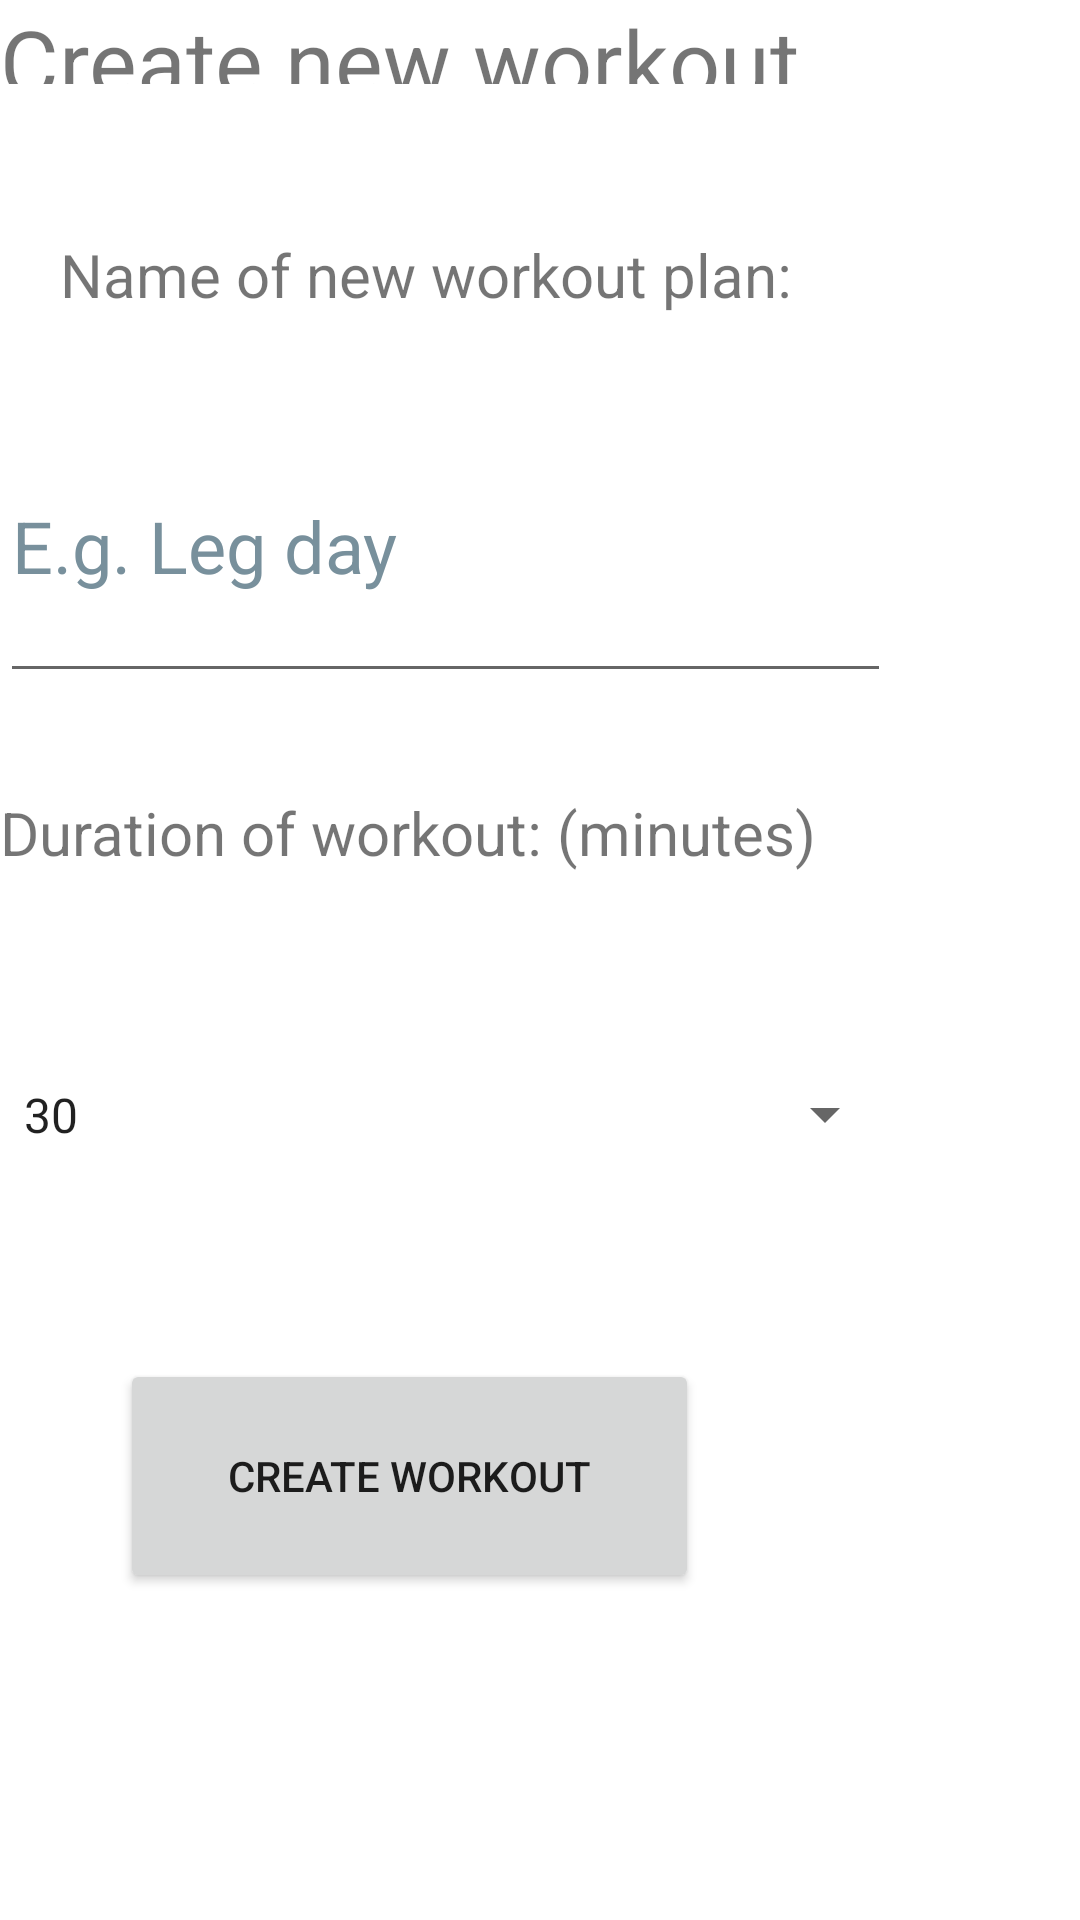

Here is an Android app screen rendered from its layout file. Give the layout XML and the strings, colors and styles it references.
<!-- AndroidManifest.xml: application theme Theme.ExerciseTime -->
<!-- res/layout/screen2.xml -->
<?xml version="1.0" encoding="utf-8"?>
<RelativeLayout xmlns:android="http://schemas.android.com/apk/res/android"
    xmlns:tools="http://schemas.android.com/tools"
    android:layout_width="match_parent"
    android:layout_height="match_parent"
    tools:context=".Screen2CreateWorkoutPlan">

    <TextView
        android:id="@+id/textview_first"
        android:layout_width="wrap_content"
        android:layout_height="wrap_content"
        android:layout_alignParentEnd="true"
        android:layout_alignParentBottom="true"
        android:layout_marginEnd="50dp"
        android:layout_marginBottom="612dp"
        android:text="@string/create_new_workout_plan"
        android:textSize="30sp" />

    <TextView
        android:id="@+id/textview_second"
        android:layout_width="wrap_content"
        android:layout_height="wrap_content"
        android:layout_alignParentEnd="true"
        android:layout_alignParentBottom="true"
        android:layout_marginEnd="96dp"
        android:layout_marginBottom="535dp"
        android:text="@string/name_of_new_workout_plan"
        android:textSize="20sp" />

    <TextView
        android:id="@+id/textview_third"
        android:layout_width="285dp"
        android:layout_height="wrap_content"
        android:layout_alignParentEnd="true"
        android:layout_alignParentBottom="true"
        android:layout_marginEnd="76dp"
        android:layout_marginBottom="349dp"
        android:text="@string/duration_of_workout_minutes"
        android:textSize="20sp" />

    <com.google.android.material.textfield.TextInputLayout
        android:layout_width="match_parent"
        android:layout_height="wrap_content">

    </com.google.android.material.textfield.TextInputLayout>

    <com.google.android.material.textfield.TextInputEditText
        android:id="@+id/edit_text_EPlan"
        android:layout_width="306dp"
        android:layout_height="101dp"
        android:layout_alignParentEnd="true"
        android:layout_alignParentBottom="true"
        android:layout_marginEnd="63dp"
        android:layout_marginBottom="409dp"
        android:hint="@string/e_g_leg_day"
        android:textColorHint="#78909C"
        android:textSize="24sp" />

    <Spinner
        android:id="@+id/workout_duration"
        android:layout_width="308dp"
        android:layout_height="119dp"
        android:layout_alignParentEnd="true"
        android:layout_alignParentBottom="true"
        android:layout_marginEnd="61dp"
        android:layout_marginBottom="209dp"
        android:entries="@array/workout_timings"
        android:gravity="center"
        android:textSize="24sp" />

    <Button
        android:id="@+id/button_gotoscreen5"
        android:layout_width="193dp"
        android:layout_height="78dp"
        android:layout_alignParentEnd="true"
        android:layout_alignParentBottom="true"
        android:layout_marginEnd="127dp"
        android:layout_marginBottom="109dp"
        android:text="@string/create_workout" />


</RelativeLayout>
<!-- resources referenced by this layout -->
<resources>
  <string-array name="workout_timings">
          <item>30</item>
          <item>60</item>
          <item>90</item>
      </string-array>
  <string name="create_new_workout_plan">Create new workout plan</string>
  <string name="create_workout">Create Workout</string>
  <string name="duration_of_workout_minutes">Duration of workout: (minutes)</string>
  <string name="e_g_leg_day">E.g. Leg day</string>
  <string name="name_of_new_workout_plan">Name of new workout plan:</string>
  <style name="Theme.ExerciseTime" parent="Theme.MaterialComponents.DayNight.DarkActionBar">
          
          <item name="colorPrimary">@color/purple_500</item>
          <item name="colorPrimaryVariant">@color/purple_700</item>
          <item name="colorOnPrimary">@color/white</item>
          
          <item name="colorSecondary">@color/teal_200</item>
          <item name="colorSecondaryVariant">@color/teal_700</item>
          <item name="colorOnSecondary">@color/black</item>
          
          <item name="android:statusBarColor" tools:targetApi="l">?attr/colorPrimaryVariant</item>
          
      </style>
  <!-- not gathered from this repository: default colours our renderer supplied (Android Studio template values) -->
  <color name="purple_500">#FF6200EE</color>
  <color name="purple_700">#FF3700B3</color>
  <color name="teal_200">#FF03DAC5</color>
  <color name="teal_700">#FF018786</color>
  <color name="black">#FF000000</color>
  <color name="white">#FFFFFFFF</color>
</resources>
